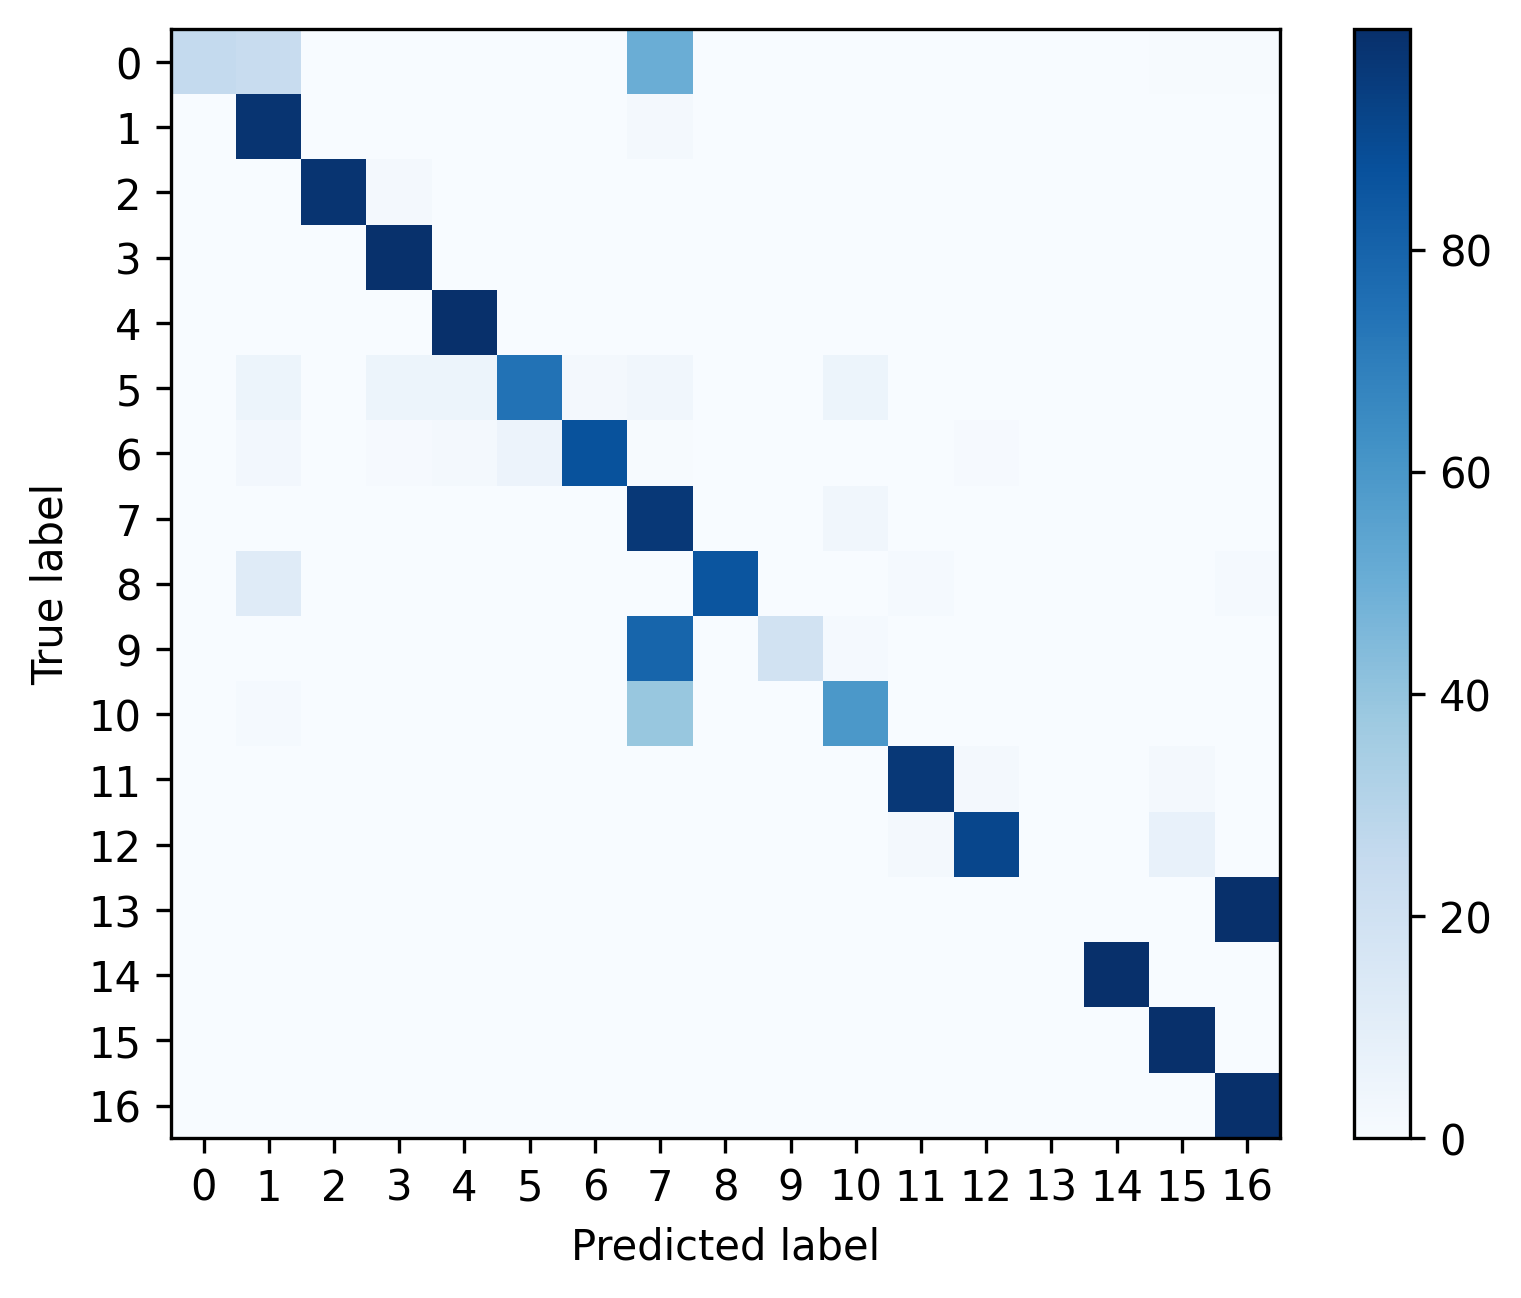

Data behind this chart, as committed beside it:
, 0, 1, 2, 3, 4, 5, 6, 7, 8, 9, 10, 11, 12, 13, 14, 15, 16
0, 0.2552, 0.2344, 0.0, 0.0, 0.0, 0.0, 0.0, 0.5, 0.0, 0.0, 0.0, 0.0, 0.0, 0.0, 0.0, 0.005208, 0.005208
1, 0.0, 0.9803, 0.0004571, 0.0009143, 0.0004571, 0.0004571, 0.0002286, 0.01577, 0.0, 0.0, 0.0, 0.0, 0.0006857, 0.0, 0.0, 0.0006857, 0.0
2, 0.0, 0.001123, 0.979, 0.01572, 0.002621, 0.0, 0.0, 0.001123, 0.0, 0.0, 0.0, 0.0, 0.0, 0.0, 0.0003744, 0.0, 0.0
3, 0.0, 0.001157, 0.001542, 0.9924, 0.001928, 0.001542, 0.0, 0.0003856, 0.0, 0.0001285, 0.0002571, 0.0, 0.0, 0.0, 0.0, 0.0, 0.0006427
4, 0.0, 0.0009709, 0.0004315, 0.001187, 0.9955, 0.001187, 0.0004315, 0.0002157, 0.0, 0.0, 0.0, 0.0, 0.0, 0.0, 0.0, 0.0001079, 0.0
5, 0.0, 0.05172, 0.0, 0.05172, 0.05172, 0.7414, 0.01724, 0.03448, 0.0, 0.0, 0.05172, 0.0, 0.0, 0.0, 0.0, 0.0, 0.0
6, 0.0, 0.02646, 0.0, 0.01058, 0.02116, 0.0582, 0.8677, 0.005291, 0.0, 0.0, 0.0, 0.0, 0.01058, 0.0, 0.0, 0.0, 0.0
7, 6.987631891551953e-05, 0.002725, 0.0002096, 0.0001398, 0.0, 0.0002795, 0.0, 0.9634, 0.0, 0.001048, 0.03193, 0.0001398, 0.0, 0.0, 6.987631891551953e-05, 0.0, 0.0
8, 0.0, 0.119, 0.0, 0.0, 0.0, 0.0, 0.0, 0.0, 0.8571, 0.0, 0.0, 0.0119, 0.0, 0.0, 0.0, 0.0, 0.0119
9, 0.0, 0.0006321, 0.0, 0.0, 0.0, 0.0, 0.0, 0.7918, 0.0, 0.192, 0.01555, 0.0, 0.0, 0.0, 0.0, 0.0, 0.0
10, 0.0, 0.01528, 0.0, 0.0007278, 0.0007278, 0.002183, 0.0, 0.3872, 0.0, 0.0, 0.5939, 0.0, 0.0, 0.0, 0.0, 0.0, 0.0
11, 0.0, 0.0007282, 0.0002427, 0.0004854, 0.0, 0.0002427, 0.0, 0.0004854, 0.0, 0.0, 0.0, 0.9646, 0.01699, 0.0, 0.0002427, 0.01602, 0.0
12, 0.0, 0.001003, 0.0, 0.0, 0.0, 0.0, 0.0, 0.0002507, 0.0, 0.0, 0.0, 0.0178, 0.9095, 0.0, 0.0007521, 0.07069, 0.0
13, 0.0, 0.003124, 0.0, 0.0, 0.0, 0.0, 0.0, 0.0, 0.0, 0.0, 0.0, 0.0, 0.0, 0.0, 0.0, 0.0, 0.9969
14, 0.0, 0.0008906, 0.0, 0.0001619, 0.0002429, 0.0006477, 0.0, 0.0, 0.0, 0.0, 0.0, 0.0002429, 8.096510404015869e-05, 0.0, 0.9972, 0.0004048, 8.096510404015869e-05
15, 0.0, 0.0002199, 0.0, 0.0001466, 7.331378299120235e-05, 0.0003666, 0.0, 0.0, 0.0, 0.0, 0.0, 0.0002933, 0.0003666, 0.0, 0.0001466, 0.9984, 0.0
16, 0.0, 0.003573, 0.0, 8.933357155619081e-05, 0.0, 0.0, 0.0, 0.0001787, 8.933357155619081e-05, 0.0, 0.0, 0.0, 0.0, 0.0, 0.0, 0.0, 0.9961
